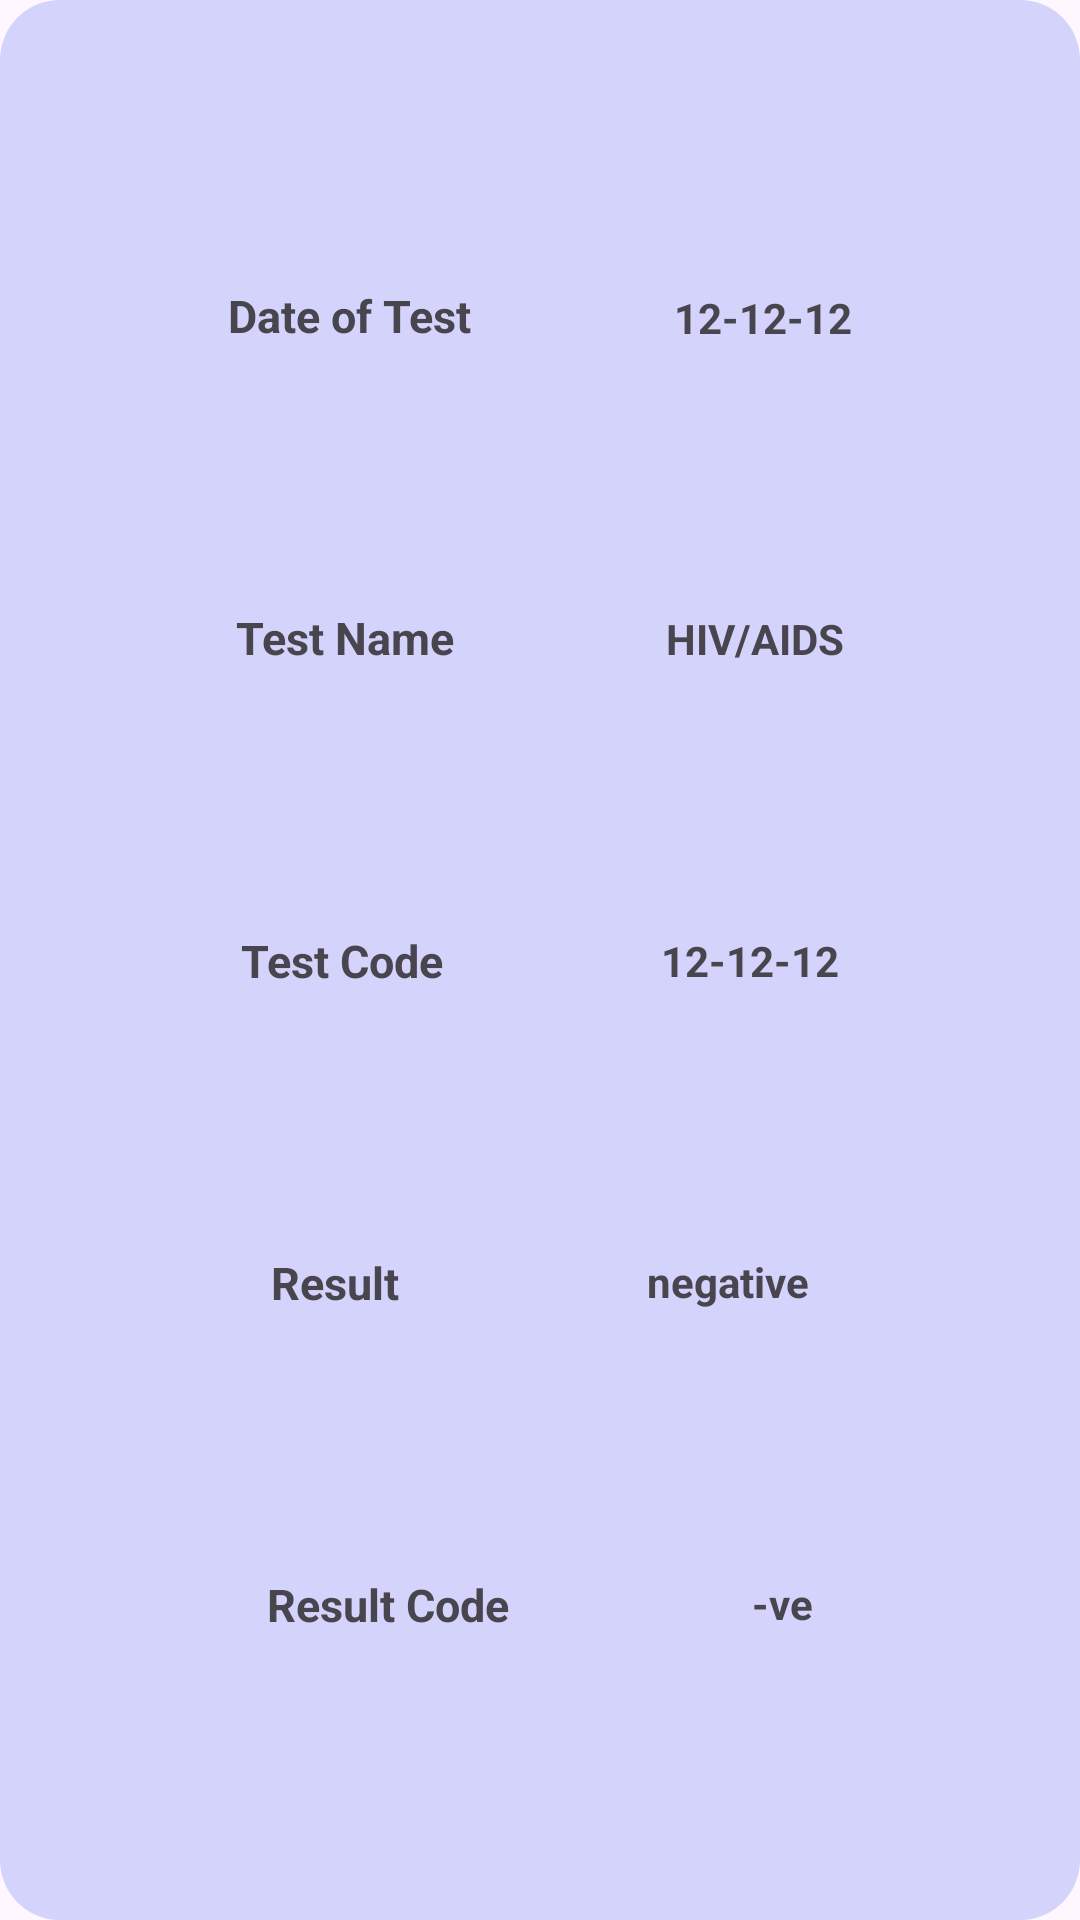

This screen was rendered from an Android layout file. Write that file and the resources it references.
<!-- AndroidManifest.xml: application theme Theme.Sci4202 -->
<!-- res/layout/lab_result_list_item.xml -->
<?xml version="1.0" encoding="utf-8"?>
<androidx.constraintlayout.widget.ConstraintLayout xmlns:android="http://schemas.android.com/apk/res/android"
    xmlns:app="http://schemas.android.com/apk/res-auto"
    android:layout_width="match_parent"
    android:layout_height="150dp"
    android:layout_marginEnd="20dp"
    android:layout_marginStart="20dp"
    android:layout_marginTop="10dp"
    android:background="@drawable/notification_background"
    android:backgroundTint="#7C8692F7"
    android:padding="8dp">

    <TextView
        android:id="@+id/lblTestDate"
        android:layout_width="wrap_content"
        android:layout_height="wrap_content"
        android:text="Date of Test"
        android:textSize="15dp"
        android:textStyle="bold"
        app:layout_constraintBottom_toTopOf="@+id/lblTestName"
        app:layout_constraintEnd_toStartOf="@+id/txtTestDate"
        app:layout_constraintHorizontal_bias="0.5"
        app:layout_constraintStart_toStartOf="parent"
        app:layout_constraintTop_toTopOf="parent" />


    <TextView
        android:id="@+id/lblTestName"
        android:layout_width="wrap_content"
        android:layout_height="wrap_content"
        android:text="Test Name"
        android:textSize="15dp"
        android:textStyle="bold"
        app:layout_constraintBottom_toTopOf="@+id/lblTestCode"
        app:layout_constraintEnd_toStartOf="@+id/txtTestName"
        app:layout_constraintHorizontal_bias="0.5"
        app:layout_constraintStart_toStartOf="parent"
        app:layout_constraintTop_toBottomOf="@+id/lblTestDate" />

    <TextView
        android:id="@+id/lblTestCode"
        android:layout_width="wrap_content"
        android:layout_height="wrap_content"
        android:text="Test Code"
        android:textSize="15dp"
        android:textStyle="bold"
        app:layout_constraintBottom_toTopOf="@+id/lblResultName"
        app:layout_constraintEnd_toStartOf="@+id/txtTestCode"
        app:layout_constraintHorizontal_bias="0.5"
        app:layout_constraintStart_toStartOf="parent"
        app:layout_constraintTop_toBottomOf="@+id/lblTestName" />


    <TextView
        android:id="@+id/lblResultName"
        android:layout_width="wrap_content"
        android:layout_height="wrap_content"
        android:text="Result"
        android:textSize="15dp"
        android:textStyle="bold"
        app:layout_constraintBottom_toTopOf="@+id/lblResultCode"
        app:layout_constraintEnd_toStartOf="@+id/txtTestResult"
        app:layout_constraintHorizontal_bias="0.5"
        app:layout_constraintStart_toStartOf="parent"
        app:layout_constraintTop_toBottomOf="@+id/lblTestCode" />

    <TextView
        android:id="@+id/lblResultCode"
        android:layout_width="wrap_content"
        android:layout_height="wrap_content"
        android:text="Result Code"
        android:textSize="15dp"
        android:textStyle="bold"
        app:layout_constraintBottom_toBottomOf="parent"
        app:layout_constraintEnd_toStartOf="@+id/txtResultCode"
        app:layout_constraintHorizontal_bias="0.5"
        app:layout_constraintStart_toStartOf="parent"
        app:layout_constraintTop_toBottomOf="@+id/lblResultName" />

    <TextView
        android:id="@+id/txtTestDate"
        android:layout_width="wrap_content"
        android:layout_height="wrap_content"
        android:text="12-12-12"
        android:textStyle="bold"
        app:layout_constraintBottom_toTopOf="@+id/txtTestName"
        app:layout_constraintEnd_toEndOf="parent"
        app:layout_constraintHorizontal_bias="0.5"
        app:layout_constraintStart_toEndOf="@+id/lblTestDate"
        app:layout_constraintTop_toTopOf="parent" />

    <TextView
        android:id="@+id/txtTestName"
        android:layout_width="wrap_content"
        android:layout_height="wrap_content"
        android:text="HIV/AIDS"
        android:textStyle="bold"
        app:layout_constraintBottom_toTopOf="@+id/txtTestCode"
        app:layout_constraintEnd_toEndOf="parent"
        app:layout_constraintHorizontal_bias="0.5"
        app:layout_constraintStart_toEndOf="@+id/lblTestName"
        app:layout_constraintTop_toBottomOf="@+id/txtTestDate" />

    <TextView
        android:id="@+id/txtTestCode"
        android:layout_width="wrap_content"
        android:layout_height="wrap_content"
        android:text="12-12-12"
        android:textStyle="bold"
        app:layout_constraintBottom_toTopOf="@+id/txtTestResult"
        app:layout_constraintEnd_toEndOf="parent"
        app:layout_constraintHorizontal_bias="0.5"
        app:layout_constraintStart_toEndOf="@+id/lblTestCode"
        app:layout_constraintTop_toBottomOf="@+id/txtTestName" />

    <TextView
        android:id="@+id/txtTestResult"
        android:layout_width="wrap_content"
        android:layout_height="wrap_content"
        android:text="negative"
        android:textStyle="bold"
        app:layout_constraintBottom_toTopOf="@+id/txtResultCode"
        app:layout_constraintEnd_toEndOf="parent"
        app:layout_constraintHorizontal_bias="0.5"
        app:layout_constraintStart_toEndOf="@+id/lblResultName"
        app:layout_constraintTop_toBottomOf="@+id/txtTestCode" />

    <TextView
        android:id="@+id/txtResultCode"
        android:layout_width="wrap_content"
        android:layout_height="wrap_content"
        android:text="-ve"
        android:textStyle="bold"
        app:layout_constraintBottom_toBottomOf="parent"
        app:layout_constraintEnd_toEndOf="parent"
        app:layout_constraintHorizontal_bias="0.5"
        app:layout_constraintStart_toEndOf="@+id/lblResultCode"
        app:layout_constraintTop_toBottomOf="@+id/txtTestResult" />


</androidx.constraintlayout.widget.ConstraintLayout>
<!-- resources referenced by this layout -->
<resources>
  <!-- drawable notification_background (drawable) -->
  <?xml version="1.0" encoding="utf-8"?>
  <shape
      android:shape="rectangle"
      xmlns:android="http://schemas.android.com/apk/res/android">
      <solid android:color="#BC8692F7"/>
      <corners android:radius="20dp"/>
  </shape>
  <style name="Theme.Sci4202" parent="Base.Theme.Sci4202" />
  <style name="Base.Theme.Sci4202" parent="Theme.Material3.DayNight.NoActionBar">
          
          
      </style>
</resources>
